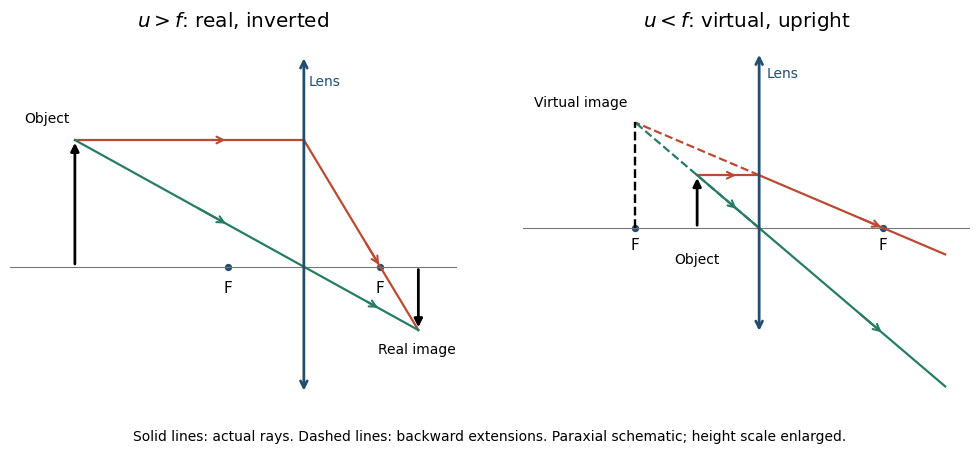

Write the Python code that produced this figure. (Note: this script raises an exception after producing the figure.)
from pathlib import Path
import numpy as np
import matplotlib
matplotlib.use("Agg")
import matplotlib.pyplot as plt
from matplotlib.patches import Rectangle, Circle, Polygon
plt.rcParams.update({"font.size":12,"font.family":"DejaVu Sans","figure.facecolor":"white","axes.facecolor":"white","savefig.facecolor":"white"})

fig,axes=plt.subplots(1,2,figsize=(10,4.8))
def arrowline(ax,a,b,color,style="-"):
 ax.plot([a[0],b[0]],[a[1],b[1]],color=color,lw=1.6,ls=style)
 if style=="-":
  p=np.array(a);q=np.array(b);mid=p+.6*(q-p);delta=.07*(q-p);ax.annotate("",xy=mid+delta,xytext=mid-delta,arrowprops=dict(arrowstyle="->",color=color,lw=1.5))
for ax,virtual in zip(axes,[False,True]):
 f=2.;u=1. if virtual else 6.;h=.6 if virtual else 1.2;v=f*u/(u-f);hp=-v/u*h
 ax.axhline(0,color="#777777",lw=.8);ax.annotate("",xy=(0,2),xytext=(0,-1.2),arrowprops=dict(arrowstyle="<->",lw=2,color="#234e70"));ax.text(.12,1.72,"Lens",fontsize=10,color="#234e70")
 ax.annotate("",xy=(-u,h),xytext=(-u,0),arrowprops=dict(arrowstyle="-|>",lw=2,color="black"));ax.text(-u if virtual else -u-.15,-.4 if virtual else h+.17,"Object",ha="center" if virtual else "right",fontsize=10)
 for x in [-f,f]:ax.scatter(x,0,color="#234e70",s=18);ax.text(x,-.24,"F",ha="center",fontsize=11)
 arrowline(ax,(-u,h),(0,h),"#bb4a35");arrowline(ax,(-u,h),(0,0),"#277c65")
 end=3.0 if virtual else v
 arrowline(ax,(0,h),(end,h*(1-end/f)),"#bb4a35");arrowline(ax,(0,0),(end,-h*end/u),"#277c65")
 if virtual:
  arrowline(ax,(0,h),(v,hp),"#bb4a35","--");arrowline(ax,(0,0),(v,hp),"#277c65","--");ax.plot([v,v],[0,hp],color="black",ls="--",lw=1.7);ax.text(v-.12,hp+.18,"Virtual image",ha="right",fontsize=10);ax.set(xlim=(-3.8,3.4),ylim=(-2,2.2));ax.set_title(r"$u<f$: virtual, upright")
 else:
  ax.annotate("",xy=(v,hp),xytext=(v,0),arrowprops=dict(arrowstyle="-|>",lw=2,color="black"));ax.text(v-.05,hp-.22,"Real image",ha="center",fontsize=10);ax.set(xlim=(-7.7,4.0),ylim=(-1.3,2.2));ax.set_title(r"$u>f$: real, inverted")
 ax.set_xticks([]);ax.set_yticks([])
 for spine in ax.spines.values():spine.set_visible(False)
fig.text(.5,.055,"Solid lines: actual rays. Dashed lines: backward extensions. Paraxial schematic; height scale enlarged.",ha="center",fontsize=10)
fig.subplots_adjust(left=.02,right=.98,top=.9,bottom=.13,wspace=.15)

fig.savefig(Path.cwd()/Path(__file__).with_suffix(".png").name, dpi=140, facecolor="white", transparent=False)
plt.close(fig)
